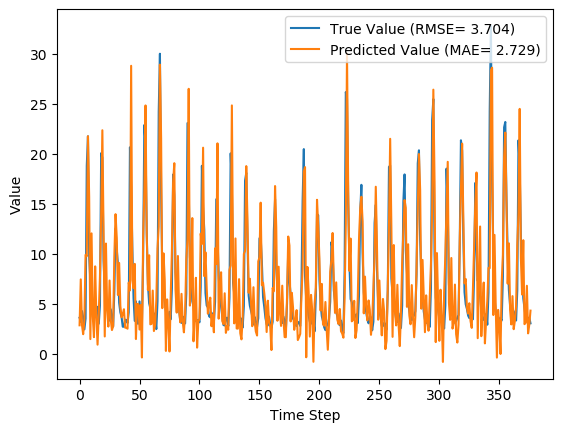

The data file committed next to this chart (first rows):
y_true, y_pred, y_true_scaled, y_pred_scaled
3.63, 2.871, 0.08847, 0.06475
3.21, 7.459, 0.07534, 0.2082
4.29, 2.906, 0.1091, 0.06582
3.67, 1.982, 0.08972, 0.03694
2.46, 3.36, 0.05189, 0.08002
3.54, 9.913, 0.08565, 0.2849
18.82, 9.774, 0.5633, 0.2805
21.76, 21.77, 0.6552, 0.6554
9.83, 15.68, 0.2823, 0.4652
7.16, 1.492, 0.1988, 0.02163
4.67, 12.06, 0.121, 0.3519
4.44, 3.767, 0.1138, 0.09276
4.4, 1.687, 0.1125, 0.02773
3.83, 8.76, 0.09472, 0.2488
4.42, 3.716, 0.1132, 0.09114
4.72, 0.937, 0.1225, 0.004282
3.03, 3.98, 0.06971, 0.09942
4.87, 7.739, 0.1272, 0.2169
20.07, 13.76, 0.6024, 0.405
19.62, 22.36, 0.5883, 0.674
9.33, 12.46, 0.2666, 0.3645
6.56, 1.754, 0.1801, 0.02983
5.37, 11.04, 0.1429, 0.3201
5.07, 4.409, 0.1335, 0.1128
4.02, 2.744, 0.1007, 0.06078
3.34, 7.349, 0.0794, 0.2047
4.47, 3.433, 0.1147, 0.08232
3.61, 2.395, 0.08784, 0.04987
2.75, 2.792, 0.06096, 0.06228
6.28, 9.827, 0.1713, 0.2822
12.55, 13.98, 0.3673, 0.4119
10.44, 11.61, 0.3013, 0.3378
9.01, 5.896, 0.2566, 0.1593
5.12, 9.102, 0.135, 0.2595
4.16, 4.804, 0.105, 0.1252
3.72, 3.67, 0.09128, 0.08972
2.73, 3.957, 0.06033, 0.0987
2.73, 4.474, 0.06033, 0.1149
3.43, 2.635, 0.08221, 0.05735
3.4, 2.618, 0.08128, 0.05683
3.1, 2.532, 0.0719, 0.05414
4.17, 7.137, 0.1053, 0.1981
20.66, 6.358, 0.6208, 0.1737
16.78, 28.81, 0.4995, 0.8754
10.67, 7.388, 0.3085, 0.2059
5.59, 6.571, 0.1497, 0.1804
3.31, 9.01, 0.07846, 0.2566
5.26, 1.498, 0.1394, 0.02181
3.05, 5.01, 0.07033, 0.1316
3.04, 4.982, 0.07002, 0.1307
5.26, 2.446, 0.1394, 0.05145
3.41, 4.902, 0.08159, 0.1282
3.07, -0.3451, 0.07096, -0.0358
9.62, 11.73, 0.2757, 0.3417
22.89, 16.17, 0.6905, 0.4804
21.04, 24.84, 0.6327, 0.7516
12.14, 12.01, 0.3545, 0.3503
7.0, 6.399, 0.1938, 0.175
5.08, 9.87, 0.1338, 0.2835
4.58, 2.967, 0.1182, 0.06773
... 317 more rows
